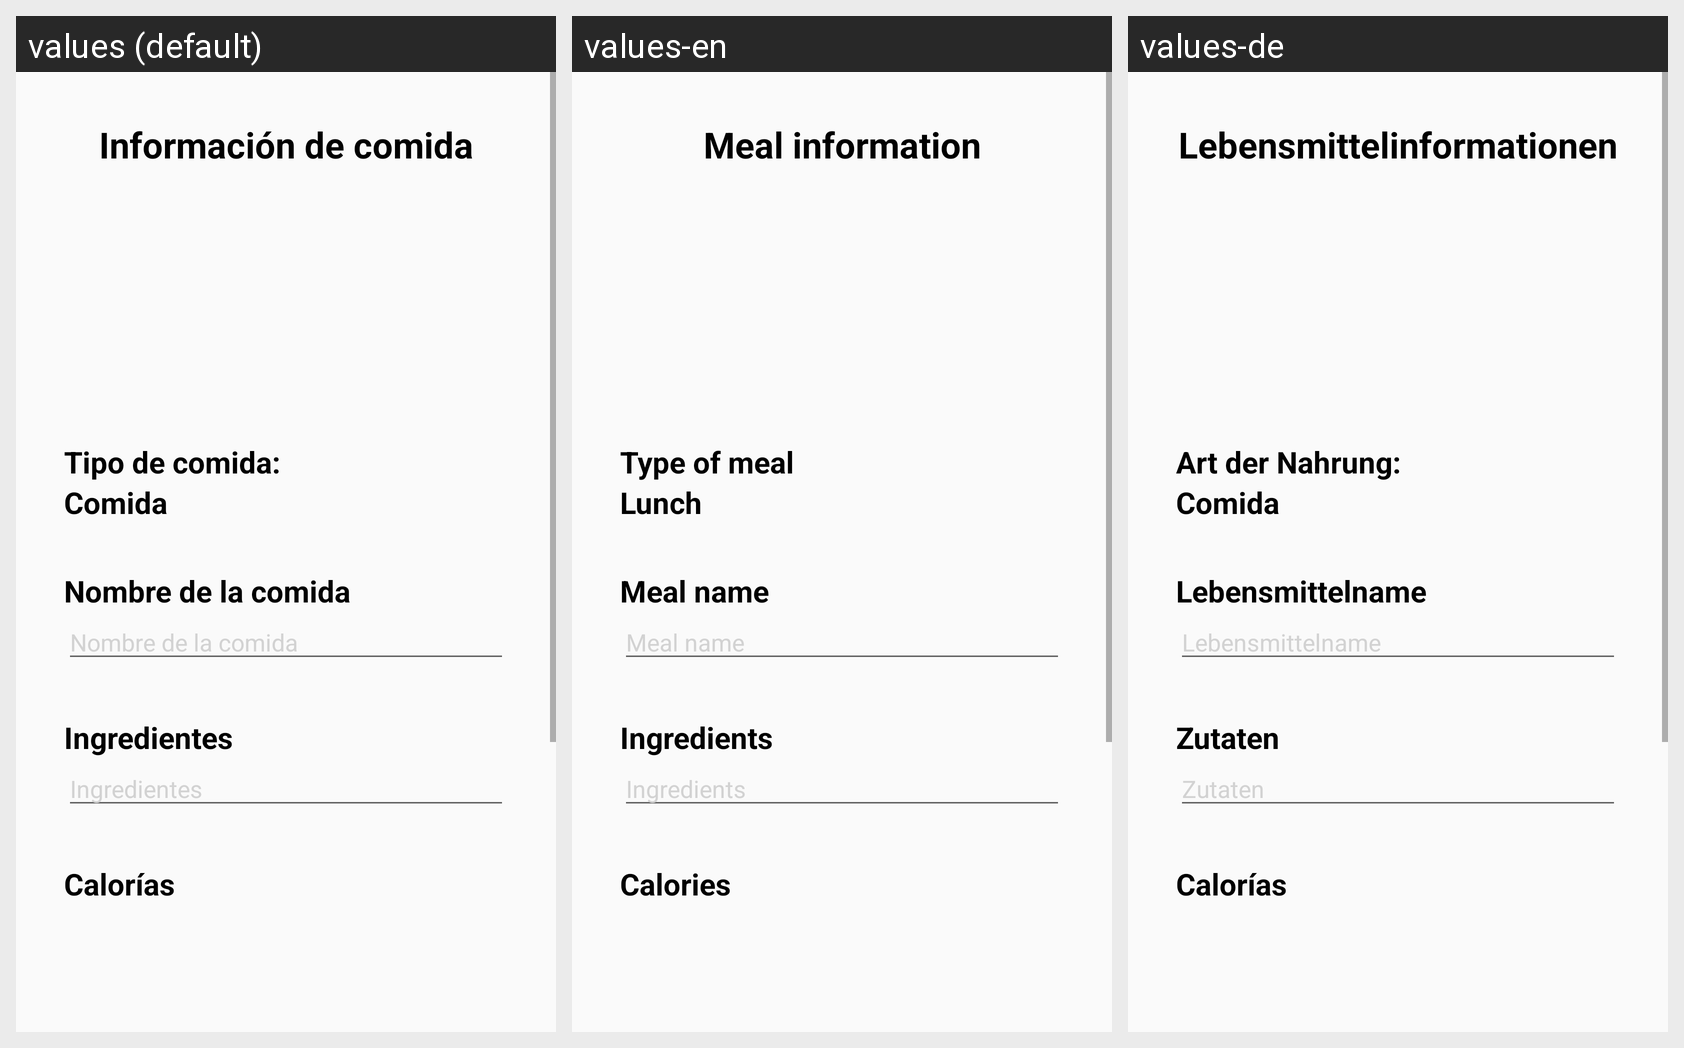

Strings drawn on this Android screen and how each of the app's shown locales translates them:
Android screen res/layout/fragment_editar_comida.xml rendered under 3 locales, left to right: values (default), values-en, values-de. Device: Nexus 5 (rendered at 1080×1920; each locale shown at half size, 540×960, under a caption strip naming it); theme ThemeLight.FitNutricion.
Strings drawn on this screen, with the default value and each locale's value (text and hints the layout hard-codes, and strings that could not be matched under every locale, appear in the picture but are not listed):

ag_datosComidas
  values: Información de comida
  values-en: Meal information
  values-de: Lebensmittelinformationen

agregar_comida_tipo
  values: Tipo de comida:
  values-en: Type of meal
  values-de: Art der Nahrung:

comida_text
  values: Comida
  values-en: Lunch
  values-de: Comida

agregar_comida_nombre
  values: Nombre de la comida
  values-en: Meal name
  values-de: Lebensmittelname

agregar_comida_ingrediente
  values: Ingredientes
  values-en: Ingredients
  values-de: Zutaten

agregar_comida_calorias
  values: Calorías
  values-en: Calories
  values-de: Calorías  [not translated; the default value is used]
